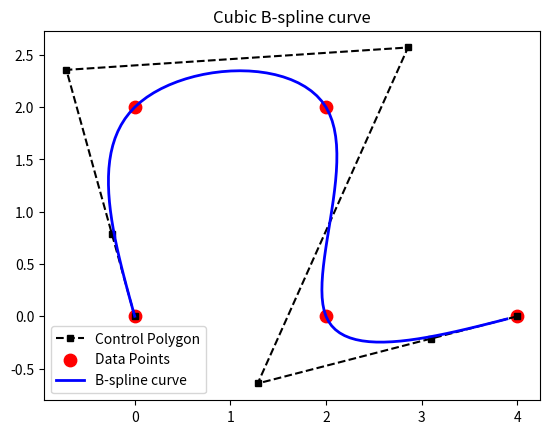

Recreate this plot in Python.
import matplotlib.pyplot as plt
import numpy as np

def chord_length_parameterization(x, y):
    D = np.stack((x, y), axis=1)
    t = np.zeros(len(D))
    for i in range(1, len(D)):
        t[i] = np.linalg.norm(D[i] - D[i-1])
    t = t.cumsum()
    t = t / t[-1]
    assert t[0] == 0 and t[-1] == 1
    return t

def insert_dummy(t, k):
    T = np.insert(t, 0, [0]*k)
    T = np.append(T, [1]*k)
    return T

def B(u, i, k, T):
    if k == 0:
        if T[i] <= u < T[i+1]:
            return 1.0
        else:
            return 0.0
    if T[i+k] == T[i]:
        c1 = 0.0
    else:
        c1 = (u - T[i]) / (T[i+k] - T[i]) * B(u, i, k-1, T)
    if T[i+k+1] == T[i+1]:
        c2 = 0.0
    else:
        c2 = (T[i+k+1] - u) / (T[i+k+1] - T[i+1]) * B(u, i+1, k-1, T)
    return c1+c2

def derivative(t, func, *args, **kwargs):
    dt = 1e-6
    dy = (func(t + dt, *args, **kwargs) - func(t, *args, **kwargs))
    return dy/dt

def second_derivative(t, func, *args, **kwargs):
    dt = 1e-6
    dy = derivative(t+dt, func, *args, **kwargs) - derivative(t, func, *args, **kwargs)
    return dy/dt

def get_N(k, t, T):
    n = len(t)-1
    N = np.zeros((n+3, n+3))
    for i in range(2, n+1):
        for j in range(i-1, i+2):
            N[i, j] = B(t[i-1], j, k, T)
            # print(f'N[{i}, {j}] = {N[i, j]}')
    N[0, 0] = 1.0
    N[n+2, n+2] = 1.0
    for i in range(0, 3):
        N[1, i] = second_derivative(t[0], B, i, k, T)
    for i in range(n, n+3):
        N[n+1, i] = second_derivative(t[n]-1e-5, B, i, k, T)
    return N

def get_D(x, y):
    D = np.stack((x, y), axis=1)
    D = np.insert(D, 1, [0, 0], axis=0)
    D = np.insert(D, len(D)-1, [0, 0], axis=0)
    return D

def bspline(u, P, k, T):
    n = len(T) - k -1
    assert (n >= k+1) and (len(P)>=n)
    return sum(P[i]*B(u, i, k, T) for i in range(n))

def get_P(N, D):
    P = np.linalg.solve(N, D)
    return P

def get_curve(P, k, T):
    return np.array([bspline(x, P, k, T) for x in np.arange(0, 1, 0.01)])

if __name__ == "__main__":
    x = [0, 0, 2, 2, 4]
    y = [0, 2, 2, 0, 0]
    k = 3
    t = chord_length_parameterization(x, y)
    T = insert_dummy(t, k)
    N = get_N(k, t, T)
    D = get_D(x, y)
    P = get_P(N, D)
    curve = get_curve(P, k, T)
    plt.plot(P[:, 0], P[:, 1], '--k', label='Control Polygon', marker='s', markersize=5)
    plt.scatter(x=x, y=y, c='r', s=80, label='Data Points')
    plt.plot(curve[:, 0], curve[:, 1], 'b', linewidth=2, label='B-spline curve')
    plt.legend()
    plt.title('Cubic B-spline curve')
    plt.show()
